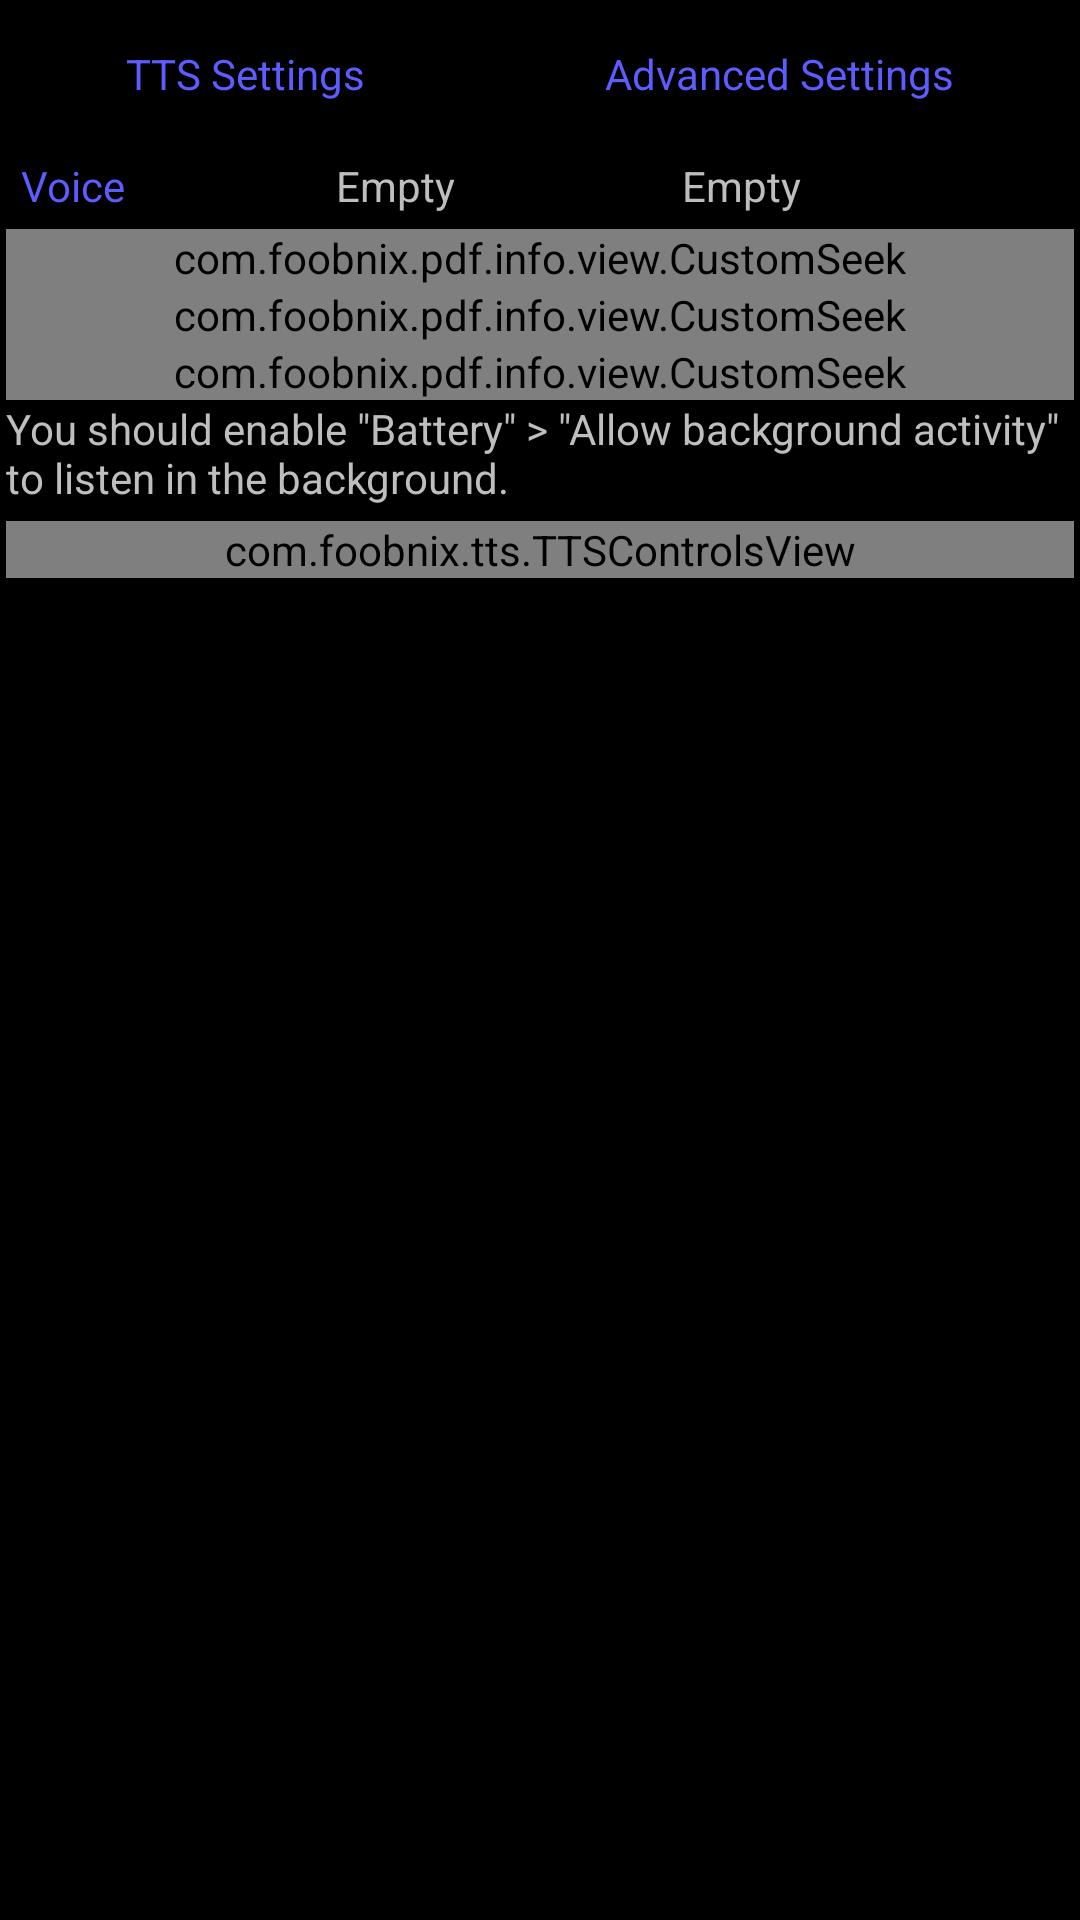

Write the Android layout XML for this screen, with the resource values it uses.
<!-- AndroidManifest.xml: application theme StyledIndicatorsBlack -->
<!-- res/layout/dialog_tts.xml -->
<?xml version="1.0" encoding="utf-8"?>
<ScrollView xmlns:android="http://schemas.android.com/apk/res/android"
    xmlns:myseek="http://schemas.android.com/apk/res-auto"
    android:layout_width="match_parent"
    android:layout_height="match_parent">

    <LinearLayout
        android:layout_width="match_parent"
        android:layout_height="match_parent"
        android:orientation="vertical"
        android:padding="2dip">

        
        <LinearLayout
            android:layout_width="match_parent"
            android:layout_height="wrap_content"
            android:gravity="center_vertical"
            android:orientation="horizontal">

            <TextView
                android:id="@+id/ttsMainTab"
                style="@style/textLink"
                android:layout_width="wrap_content"
                android:layout_height="wrap_content"
                android:layout_weight="1"
                android:gravity="center"
                android:lines="2"
                android:singleLine="false"
                android:text="@string/text_to_speech" />

            <TextView
                android:id="@+id/ttsAdvancedTab"
                style="@style/textLink"
                android:layout_width="wrap_content"
                android:layout_height="wrap_content"
                android:layout_weight="1"
                android:gravity="center"
                android:lines="2"
                android:singleLine="false"
                android:text="@string/advanced_settings" />
        </LinearLayout>

        <LinearLayout
            android:id="@+id/ttsMainSection"
            android:layout_width="match_parent"
            android:layout_height="wrap_content"
            android:orientation="vertical">

        <TextView
            android:id="@+id/ttsPage"
            android:layout_width="wrap_content"
            android:layout_height="wrap_content"
            android:layout_centerInParent="true"
            android:layout_gravity="center_horizontal"
            android:textStyle="bold"
            android:visibility="gone" />

        <LinearLayout
            android:layout_width="match_parent"
            android:layout_height="wrap_content"
            android:gravity="center_vertical">

            <TextView
                android:id="@+id/ttsSettings"
                style="@style/textLink"
                android:layout_width="wrap_content"
                android:layout_height="wrap_content"
                android:minWidth="110dip"
                android:minEms="2"
                android:text="@string/voice" />

            <TextView
                android:id="@+id/ttsEngine"
                android:lines="1"
                android:layout_width="wrap_content"
                android:layout_height="wrap_content"
                android:layout_weight="1"
                android:maxWidth="100dip"
                android:text="@string/empy" />

            <TextView
                android:id="@+id/langLabel"
                android:layout_width="wrap_content"
                android:layout_height="wrap_content"
                android:layout_marginLeft="5dip"
                android:layout_weight="1"
                android:text="@string/hyphenation_language"
                android:visibility="gone" />

            <TextView
                android:lines="1"
                android:id="@+id/ttsLang"
                android:layout_width="wrap_content"
                android:layout_height="wrap_content"
                android:layout_marginLeft="10dip"
                android:layout_weight="1"
                android:text="@string/empy" />

            <ImageView
                android:id="@+id/onHelp"
                android:layout_width="@dimen/wh_button_small"
                android:layout_height="@dimen/wh_button_small"
                android:background="@drawable/bg_clickable"
                android:padding="4dip"
                android:src="@drawable/glyphicons_636_circle_info"
                android:tint="@color/lt_grey" />
        </LinearLayout>

        <com.foobnix.pdf.info.view.CustomSeek
            android:id="@+id/seekBarSpeed"
            android:layout_width="match_parent"
            android:layout_height="wrap_content"
            android:layout_weight="1"
            myseek:text="@string/speed1"></com.foobnix.pdf.info.view.CustomSeek>

        <com.foobnix.pdf.info.view.CustomSeek
            android:id="@+id/seekBarPitch"
            android:layout_width="match_parent"
            android:layout_height="wrap_content"
            android:layout_weight="1"
            myseek:text="@string/pitch1"></com.foobnix.pdf.info.view.CustomSeek>

        <com.foobnix.pdf.info.view.CustomSeek
            android:id="@+id/seekVolume"
            android:layout_width="match_parent"
            android:layout_height="wrap_content"
            android:layout_weight="1"
            myseek:text="@string/sound_volume"></com.foobnix.pdf.info.view.CustomSeek>

        


        <TextView
            android:id="@+id/textBGwarning"
            android:layout_width="match_parent"
            android:textColor="@color/tint_red"
            android:text="@string/you_should_enable_allow_battery"
            android:layout_height="wrap_content"/>

        <com.foobnix.tts.TTSControlsView
            android:id="@+id/ttsActive"
            android:layout_width="match_parent"
            android:layout_height="wrap_content"
            android:layout_gravity="center_horizontal"
            android:layout_marginTop="5dip" />

        </LinearLayout>

        <LinearLayout
            android:id="@+id/ttsAdvancedSection"
            android:layout_width="match_parent"
            android:layout_height="wrap_content"
            android:orientation="vertical"
            android:visibility="gone">


        <TextView
            android:id="@+id/ttsPlayMusicFile"
            style="@style/textLink"
            android:layout_width="wrap_content"
            android:layout_height="wrap_content"
            android:text="@string/play_a_music_file" />

        <LinearLayout
            android:layout_width="match_parent"
            android:layout_height="wrap_content"
            android:padding="3dip">

            <TextView
                android:layout_width="wrap_content"
                android:layout_height="wrap_content"
                android:minWidth="150dip"
                android:singleLine="true"
                android:text="@string/pause_duration" />

            <TextView
                android:id="@+id/ttsPauseDuration"
                style="@style/textLink"
                android:layout_width="wrap_content"
                android:layout_height="wrap_content"
                android:text="350" />
        </LinearLayout>

        <LinearLayout
            android:layout_width="match_parent"
            android:layout_height="wrap_content"
            android:padding="3dip">

            <TextView
                android:layout_width="wrap_content"
                android:layout_height="wrap_content"
                android:minWidth="150dip"
                android:singleLine="true"
                android:text="@string/stop_reading_timer_"
                android:textStyle="normal" />

            <TextView
                android:id="@+id/timerTime"
                style="@style/textLink"
                android:layout_width="wrap_content"
                android:layout_height="wrap_content"
                android:minEms="2"
                android:text="120 Min" />

            <TextView
                android:id="@+id/timerStart"
                style="@style/textLink"
                android:layout_width="wrap_content"
                android:layout_height="wrap_content"
                android:minEms="2"
                android:text="@string/start" />
        </LinearLayout>

        <CheckBox
            android:id="@+id/ttsReadBySentences"
            android:layout_width="wrap_content"
            android:layout_height="wrap_content"
            android:text="@string/read_by_sentences" />

        <EditText
            android:id="@+id/ttsSentecesDivs"
            android:layout_width="match_parent"
            android:layout_height="wrap_content"
            android:layout_marginLeft="40dip" />


        <LinearLayout
            android:layout_width="match_parent"
            android:layout_height="wrap_content">

            <CheckBox
                android:id="@+id/isEnalbeTTSReplacements"
                android:layout_width="wrap_content"
                android:layout_height="wrap_content"
                android:text="@string/enable" />

            <TextView
                android:id="@+id/replaces"
                style="@style/textLink"
                android:layout_width="wrap_content"
                android:layout_height="wrap_content"
                android:text="@string/replacements" />

            <TextView
                android:layout_width="match_parent"
                android:layout_height="wrap_content"
                android:layout_weight="1" />

            <TextView
                android:id="@+id/showDebug"
                style="@style/textLink"
                android:layout_width="wrap_content"
                android:layout_height="wrap_content"
                android:text="@string/show" />

        </LinearLayout>

        <CheckBox
            android:id="@+id/allowOtherMusic"
            android:layout_width="wrap_content"
            android:layout_height="wrap_content"
            android:text="@string/allow_other_music_to_play" />


        <CheckBox
            android:id="@+id/ttsTunnOnLastWord"
            android:layout_width="wrap_content"
            android:layout_height="wrap_content"
            android:text="@string/turn_the_page_on_the_last_word" />

        <CheckBox
            android:id="@+id/isTTSHighlight"
            android:layout_width="wrap_content"
            android:layout_height="wrap_content"
            android:text="@string/tts_highlight_spoken_text" />

        <CheckBox
            android:id="@+id/isTTSDoubleTapRead"
            android:layout_width="wrap_content"
            android:layout_height="wrap_content"
            android:text="@string/tts_double_tap_read_from_here" />

        <CheckBox
            android:id="@+id/stopReadingOnCall"
            android:layout_width="wrap_content"
            android:layout_height="wrap_content"
            android:text="@string/pause_reading_if_the_incoming_call_or_other_sounds" />

        <CheckBox
            android:id="@+id/isFastBookmarkByTTS"
            android:layout_width="wrap_content"
            android:layout_height="wrap_content"
            android:text="@string/quick_bookmark_by_the_headset" />

        <TextView
            android:id="@+id/ttsSkeakToFile"
            style="@style/textLink"
            android:layout_width="wrap_content"
            android:layout_height="wrap_content"
            android:text="@string/speak_into_file_wav" />
        </LinearLayout>
    </LinearLayout>

</ScrollView>
<!-- resources referenced by this layout -->
<resources>
  <dimen name="wh_button_small">25dp</dimen>
  <string name="advanced_settings">Advanced Settings</string>
  <string name="allow_other_music_to_play">Allow other music to play</string>
  <string name="empy">Empty</string>
  <string name="enable">Enable</string>
  <string name="hyphenation_language">Language</string>
  <string name="pause_duration">Expressive breaks</string>
  <string name="pause_reading_if_the_incoming_call_or_other_sounds">Pause on incoming calls, messages, etc.</string>
  <string name="pitch1">Pitch</string>
  <string name="play_a_music_file">Play an audio file</string>
  <string name="quick_bookmark_by_the_headset">Enable remote bookmarks (Start/Stop button)</string>
  <string name="read_by_sentences">A short pause after the symbol</string>
  <string name="replacements">Replacements</string>
  <string name="show">Show</string>
  <string name="sound_volume">Volume</string>
  <string name="speak_into_file_wav">Record TTS (MP3, WAV)</string>
  <string name="speed1">Speed</string>
  <string name="start">Start</string>
  <string name="stop_reading_timer_">Reading ends in</string>
  <string name="text_to_speech">TTS Settings</string>
  <string name="tts_double_tap_read_from_here">Double-tap a sentence to read from it</string>
  <string name="tts_highlight_spoken_text">Highlight the sentence being read</string>
  <string name="turn_the_page_on_the_last_word">Break at page turn</string>
  <string name="voice">Voice</string>
  <string name="you_should_enable_allow_battery">You should enable \"Battery\" &gt; \"Allow background activity\" to listen in the background.</string>
  <style name="textLink">
          <item name="android:padding">5dip</item>
          <item name="android:minEms">4</item>
          <item name="android:singleLine">true</item>
          <item name="android:ellipsize">end</item>
          <item name="android:tag">textLink</item>
          <item name="android:textColor">?android:attr/textColorLink</item>
          <item name="android:background">?android:attr/selectableItemBackground</item>
      </style>
  <style name="PopupMenuRound" parent="@android:style/Widget.Material.PopupMenu">
          <item name="android:popupBackground">@drawable/bg_popup_round</item>
      </style>
  <style name="PopupMenuRoundOverflow" parent="@android:style/Widget.Material.PopupMenu.Overflow">
          <item name="android:popupBackground">@drawable/bg_popup_round</item>
      </style>
  <style name="ListPopupWindowRound" parent="@android:style/Widget.Material.ListPopupWindow">
          <item name="android:popupBackground">@drawable/bg_popup_round</item>
      </style>
  <style name="SpinnerPopupRound" parent="@android:style/Widget.Material.Spinner">
          <item name="android:popupBackground">@drawable/bg_popup_round</item>
      </style>
  <style name="DialogRoundDark" parent="@android:style/Theme.Material.Dialog.Alert">
          <item name="android:windowBackground">@drawable/bg_dialog_round_dark</item>
          <item name="android:windowTitleStyle">@style/DialogRoundTitle</item>
      </style>
  <!-- drawable bg_dialog_round_dark (drawable) -->
  <?xml version="1.0" encoding="utf-8"?>
  <shape xmlns:android="http://schemas.android.com/apk/res/android"
      android:shape="rectangle" >
  
      <solid android:color="#FA1A1C22" />
  
      <corners android:radius="@dimen/dialog_radius" />
  
  </shape>
  <style name="DialogRoundTitle">
          <item name="android:textAppearance">?android:attr/textAppearanceLarge</item>
          <item name="android:textAllCaps">false</item>
          <item name="android:textSize">18sp</item>
          <item name="android:textStyle">bold</item>
          <item name="android:singleLine">true</item>
          <item name="android:ellipsize">end</item>
      </style>
  <dimen name="dialog_radius">16dp</dimen>
</resources>
